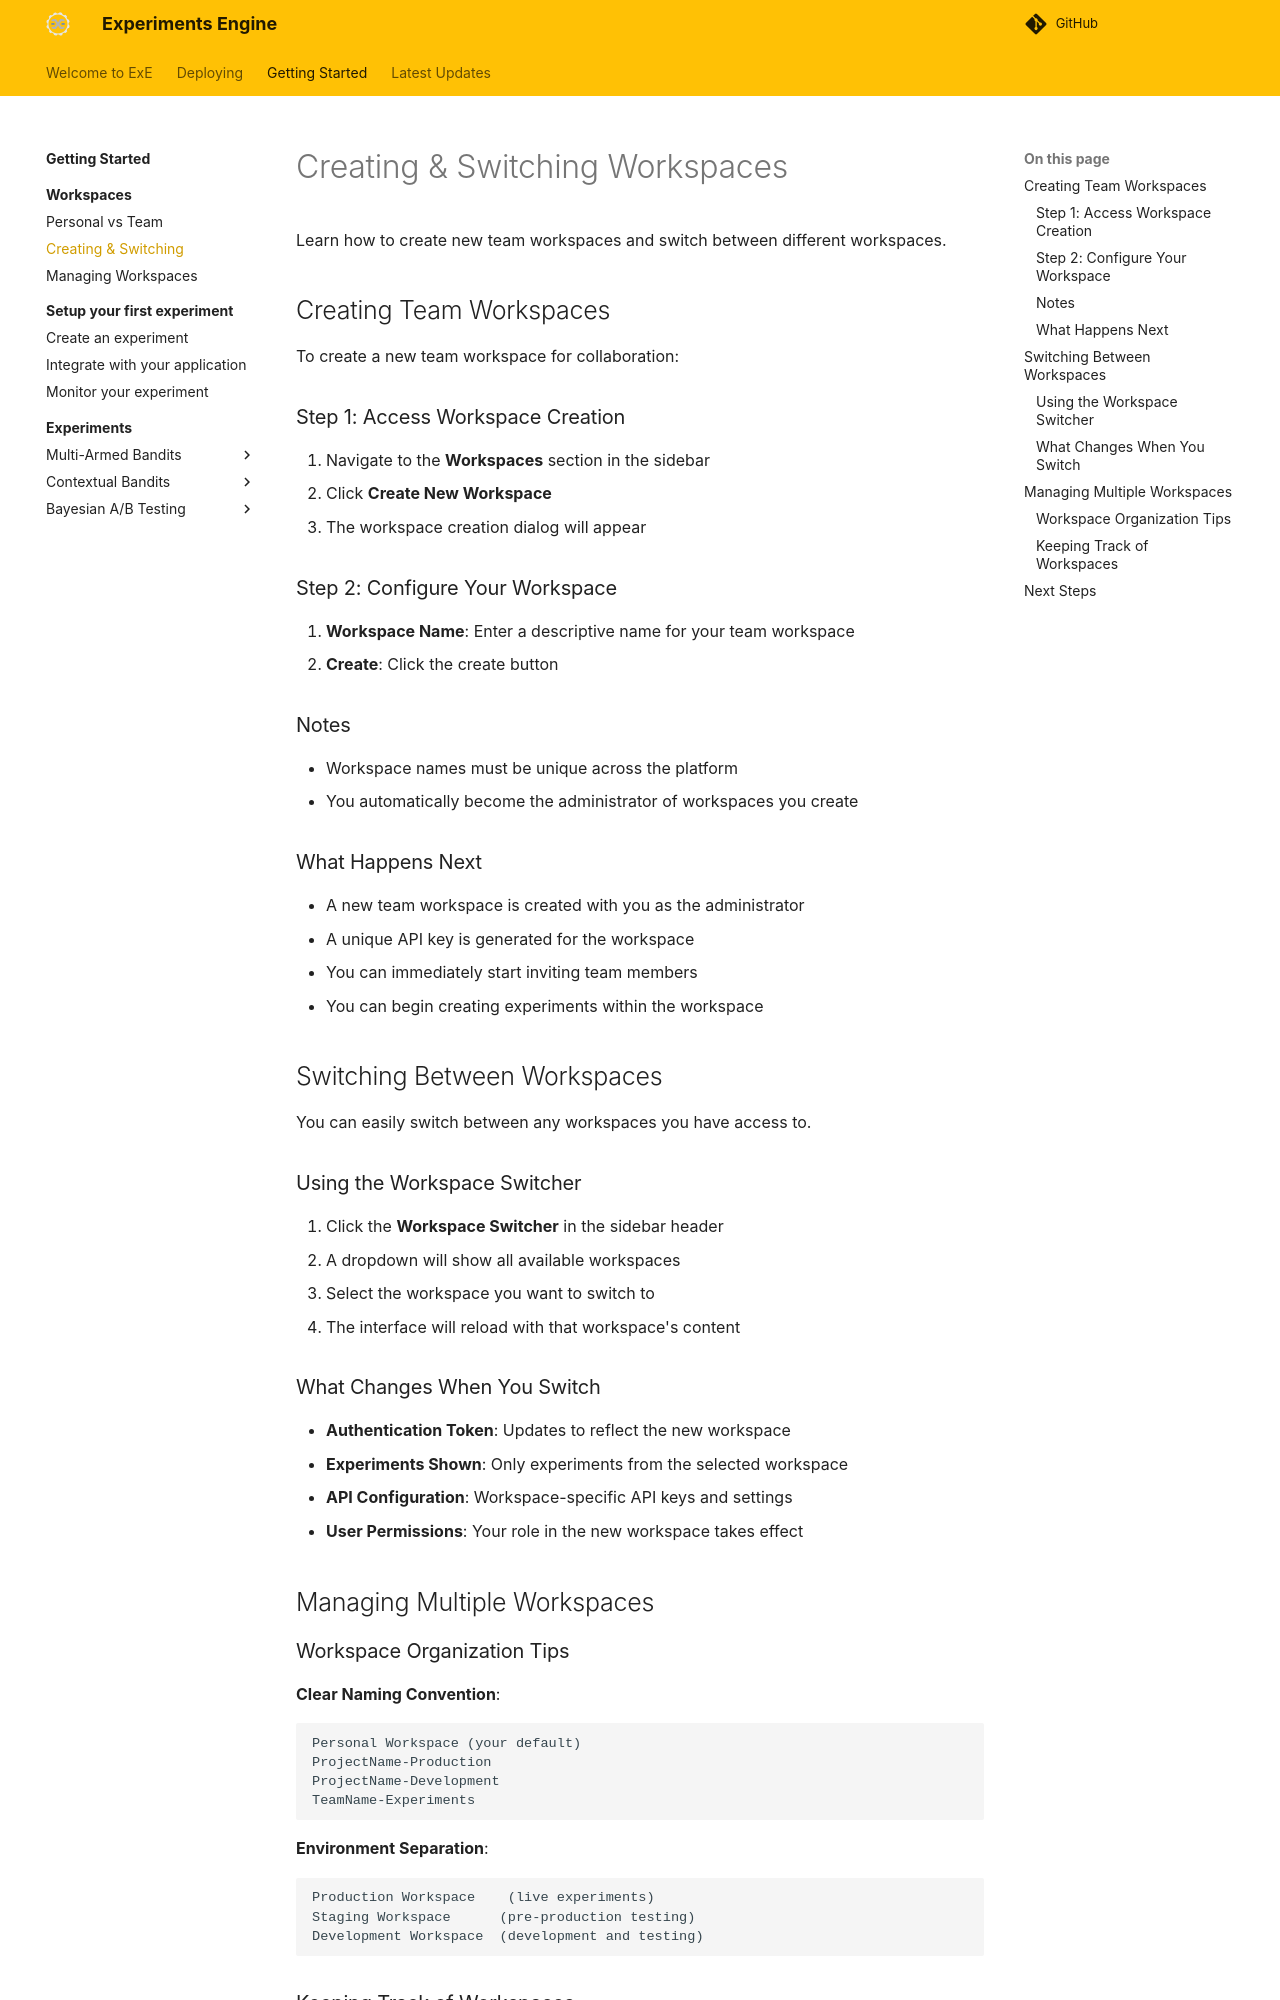

repository: IDinsight/experiments-engine · page: getting-started/workspaces/creating-switching/index.html · generator: mkdocs

# Creating & Switching Workspaces

Learn how to create new team workspaces and switch between different workspaces.

## Creating Team Workspaces

To create a new team workspace for collaboration:

### Step 1: Access Workspace Creation

1. Navigate to the **Workspaces** section in the sidebar
2. Click **Create New Workspace**
3. The workspace creation dialog will appear


### Step 2: Configure Your Workspace

1. **Workspace Name**: Enter a descriptive name for your team workspace
3. **Create**: Click the create button

### Notes
- Workspace names must be unique across the platform
- You automatically become the administrator of workspaces you create

### What Happens Next
- A new team workspace is created with you as the administrator
- A unique API key is generated for the workspace
- You can immediately start inviting team members
- You can begin creating experiments within the workspace

## Switching Between Workspaces

You can easily switch between any workspaces you have access to.

### Using the Workspace Switcher

1. Click the **Workspace Switcher** in the sidebar header
2. A dropdown will show all available workspaces
3. Select the workspace you want to switch to
4. The interface will reload with that workspace's content


### What Changes When You Switch

- **Authentication Token**: Updates to reflect the new workspace
- **Experiments Shown**: Only experiments from the selected workspace
- **API Configuration**: Workspace-specific API keys and settings
- **User Permissions**: Your role in the new workspace takes effect

## Managing Multiple Workspaces

### Workspace Organization Tips

**Clear Naming Convention**:
```
Personal Workspace (your default)
ProjectName-Production
ProjectName-Development
TeamName-Experiments
```

**Environment Separation**:
```
Production Workspace    (live experiments)
Staging Workspace      (pre-production testing)
Development Workspace  (development and testing)
```
